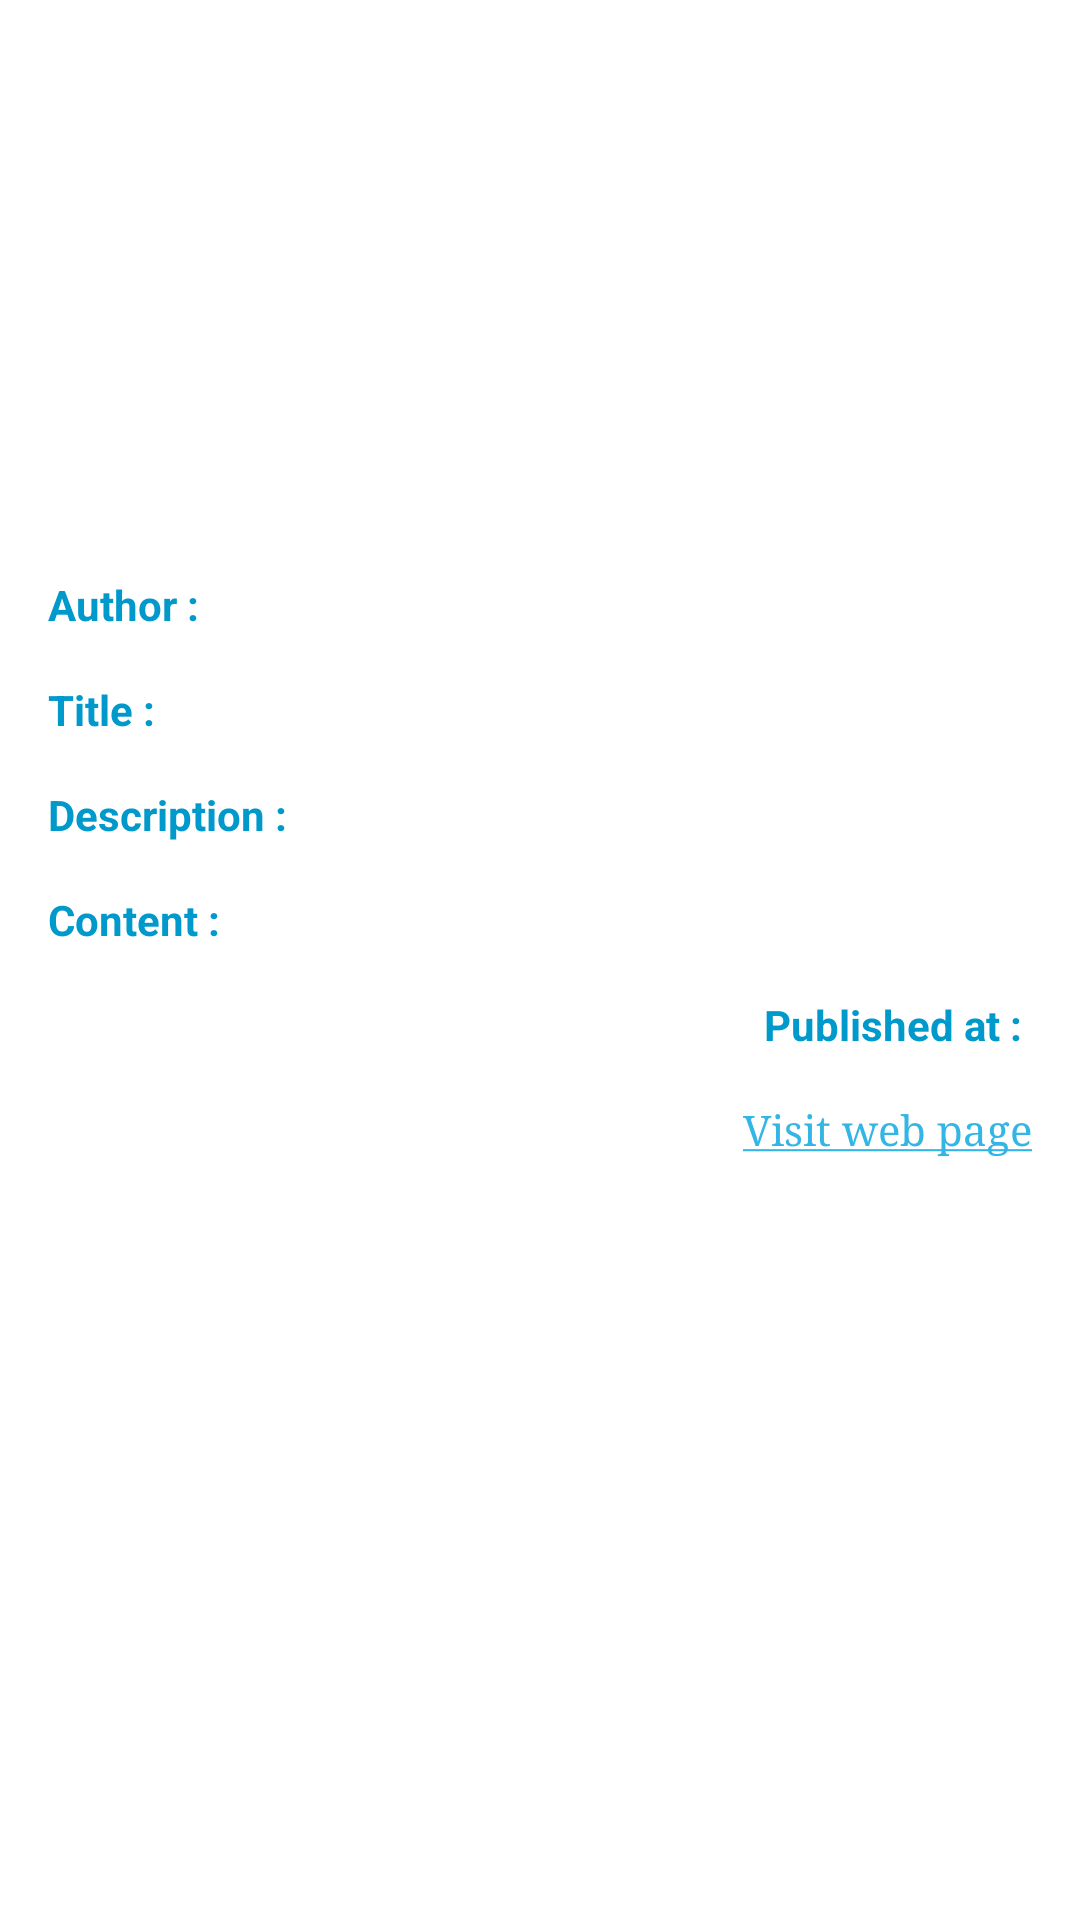

Write the Android layout XML for this screen, with the resource values it uses.
<!-- AndroidManifest.xml: application theme Theme.TravauxPratiques1 -->
<!-- res/layout/activity_article_detail.xml -->
<?xml version="1.0" encoding="utf-8"?>
<androidx.constraintlayout.widget.ConstraintLayout xmlns:android="http://schemas.android.com/apk/res/android"
    xmlns:app="http://schemas.android.com/apk/res-auto"
    xmlns:tools="http://schemas.android.com/tools"
    android:layout_width="match_parent"
    android:layout_height="match_parent"
    tools:context=".ui.ArticleDetailActivity">

    <androidx.core.widget.NestedScrollView
        android:layout_width="match_parent"
        android:layout_height="match_parent"
        app:layout_constraintBottom_toBottomOf="parent"
        app:layout_constraintEnd_toEndOf="parent"
        app:layout_constraintStart_toStartOf="parent"
        app:layout_constraintTop_toTopOf="parent">

        <androidx.constraintlayout.widget.ConstraintLayout
            android:layout_width="match_parent"
            android:layout_height="match_parent">

            <ImageView
                android:id="@+id/articleImageView"
                android:layout_width="128dp"
                android:layout_height="128dp"
                android:layout_marginTop="32dp"
                android:scaleType="centerCrop"
                app:layout_constraintEnd_toEndOf="parent"
                app:layout_constraintStart_toStartOf="parent"
                app:layout_constraintTop_toTopOf="parent" />

            <LinearLayout
                android:id="@+id/authorContainer"
                android:layout_width="match_parent"
                android:layout_height="wrap_content"
                android:layout_marginStart="8dp"
                android:layout_marginTop="32dp"
                android:layout_marginEnd="8dp"
                android:orientation="horizontal"
                app:layout_constraintEnd_toEndOf="parent"
                app:layout_constraintStart_toStartOf="parent"
                app:layout_constraintTop_toBottomOf="@+id/articleImageView">

                <TextView
                    android:id="@+id/authorKey"
                    android:layout_width="wrap_content"
                    android:layout_height="wrap_content"
                    android:layout_marginStart="8dp"
                    android:text="Author : "
                    android:textColor="@android:color/holo_blue_dark"
                    android:textSize="14sp"
                    android:textStyle="bold" />

                <TextView
                    android:id="@+id/authorValue"
                    android:layout_width="wrap_content"
                    android:layout_height="wrap_content"
                    android:layout_marginStart="8dp"
                    android:layout_marginEnd="4dp"
                    android:textColor="@color/black"
                    android:textSize="14sp" />

            </LinearLayout>

            <LinearLayout
                android:id="@+id/titleContainer"
                android:layout_width="match_parent"
                android:layout_height="wrap_content"
                android:layout_marginStart="8dp"
                android:layout_marginTop="16dp"
                android:layout_marginEnd="8dp"
                android:orientation="horizontal"
                app:layout_constraintEnd_toEndOf="parent"
                app:layout_constraintStart_toStartOf="parent"
                app:layout_constraintTop_toBottomOf="@+id/authorContainer">

                <TextView
                    android:id="@+id/titleKey"
                    android:layout_width="wrap_content"
                    android:layout_height="wrap_content"
                    android:layout_marginStart="8dp"
                    android:text="Title : "
                    android:textColor="@android:color/holo_blue_dark"
                    android:textSize="14sp"
                    android:textStyle="bold" />

                <TextView
                    android:id="@+id/titleValue"
                    android:layout_width="wrap_content"
                    android:layout_height="wrap_content"
                    android:layout_marginStart="8dp"
                    android:layout_marginEnd="4dp"
                    android:textColor="@color/black"
                    android:textSize="14sp" />

            </LinearLayout>

            <LinearLayout
                android:id="@+id/descriptionContainer"
                android:layout_width="match_parent"
                android:layout_height="wrap_content"
                android:layout_marginStart="8dp"
                android:layout_marginTop="16dp"
                android:layout_marginEnd="8dp"
                android:orientation="horizontal"
                app:layout_constraintEnd_toEndOf="parent"
                app:layout_constraintStart_toStartOf="parent"
                app:layout_constraintTop_toBottomOf="@+id/titleContainer">

                <TextView
                    android:id="@+id/descriptionKey"
                    android:layout_width="wrap_content"
                    android:layout_height="wrap_content"
                    android:layout_marginStart="8dp"
                    android:text="Description : "
                    android:textColor="@android:color/holo_blue_dark"
                    android:textSize="14sp"
                    android:textStyle="bold" />

                <TextView
                    android:id="@+id/descriptionValue"
                    android:layout_width="wrap_content"
                    android:layout_height="wrap_content"
                    android:layout_marginStart="8dp"
                    android:layout_marginEnd="4dp"
                    android:textColor="@color/black"
                    android:textSize="14sp" />

            </LinearLayout>

            <LinearLayout
                android:id="@+id/contentContainer"
                android:layout_width="match_parent"
                android:layout_height="wrap_content"
                android:layout_marginStart="8dp"
                android:layout_marginTop="16dp"
                android:layout_marginEnd="8dp"
                android:orientation="horizontal"
                app:layout_constraintEnd_toEndOf="parent"
                app:layout_constraintStart_toStartOf="parent"
                app:layout_constraintTop_toBottomOf="@+id/descriptionContainer">

                <TextView
                    android:id="@+id/contentKey"
                    android:layout_width="wrap_content"
                    android:layout_height="wrap_content"
                    android:layout_marginStart="8dp"
                    android:text="Content : "
                    android:textColor="@android:color/holo_blue_dark"
                    android:textSize="14sp"
                    android:textStyle="bold" />

                <TextView
                    android:id="@+id/contentValue"
                    android:layout_width="wrap_content"
                    android:layout_height="wrap_content"
                    android:layout_marginStart="8dp"
                    android:layout_marginEnd="4dp"
                    android:textColor="@color/black"
                    android:textSize="14sp" />

            </LinearLayout>

            <LinearLayout
                android:id="@+id/publishedAtContainer"
                android:layout_width="wrap_content"
                android:layout_height="wrap_content"
                android:layout_marginTop="16dp"
                android:layout_marginEnd="8dp"
                android:orientation="horizontal"
                app:layout_constraintEnd_toEndOf="parent"
                app:layout_constraintTop_toBottomOf="@+id/contentContainer">

                <TextView
                    android:id="@+id/publishedAtKey"
                    android:layout_width="wrap_content"
                    android:layout_height="wrap_content"
                    android:layout_marginStart="8dp"
                    android:text="Published at : "
                    android:textColor="@android:color/holo_blue_dark"
                    android:textSize="14sp"
                    android:textStyle="bold" />

                <TextView
                    android:id="@+id/publishedAtValue"
                    android:layout_width="wrap_content"
                    android:layout_height="wrap_content"
                    android:layout_marginStart="4dp"
                    android:layout_marginEnd="4dp"
                    android:textColor="@color/black"
                    android:textSize="14sp" />

            </LinearLayout>

            <LinearLayout
                android:id="@+id/articleLinkContainer"
                android:layout_width="wrap_content"
                android:layout_height="wrap_content"
                android:layout_marginTop="16dp"
                android:layout_marginEnd="8dp"
                android:layout_marginBottom="8dp"
                android:orientation="horizontal"
                app:layout_constraintEnd_toEndOf="parent"
                app:layout_constraintTop_toBottomOf="@+id/publishedAtContainer">

                <TextView
                    android:id="@+id/articleLinkText"
                    android:layout_width="wrap_content"
                    android:layout_height="wrap_content"
                    android:layout_marginStart="8dp"
                    android:layout_marginEnd="8dp"
                    android:text="@string/visit_web_page_txt"
                    android:textColor="@android:color/holo_blue_light"
                    android:textSize="14sp"
                    android:typeface="serif" />

            </LinearLayout>
        </androidx.constraintlayout.widget.ConstraintLayout>


    </androidx.core.widget.NestedScrollView>


</androidx.constraintlayout.widget.ConstraintLayout>
<!-- resources referenced by this layout -->
<resources>
  <string name="visit_web_page_txt"><u>Visit web page</u></string>
  <style name="Theme.TravauxPratiques1" parent="Theme.MaterialComponents.DayNight.DarkActionBar">
          
          <item name="colorPrimary">@color/purple_500</item>
          <item name="colorPrimaryVariant">@color/purple_700</item>
          <item name="colorOnPrimary">@color/white</item>
          
          <item name="colorSecondary">@color/teal_200</item>
          <item name="colorSecondaryVariant">@color/teal_700</item>
          <item name="colorOnSecondary">@color/black</item>
          
          <item name="android:statusBarColor" tools:targetApi="l">?attr/colorPrimaryVariant</item>
          
      </style>
  <!-- not gathered from this repository: default colours our renderer supplied (Android Studio template values) -->
  <color name="purple_500">#FF6200EE</color>
  <color name="purple_700">#FF3700B3</color>
  <color name="teal_200">#FF03DAC5</color>
  <color name="teal_700">#FF018786</color>
  <color name="black">#FF000000</color>
  <color name="white">#FFFFFFFF</color>
</resources>
